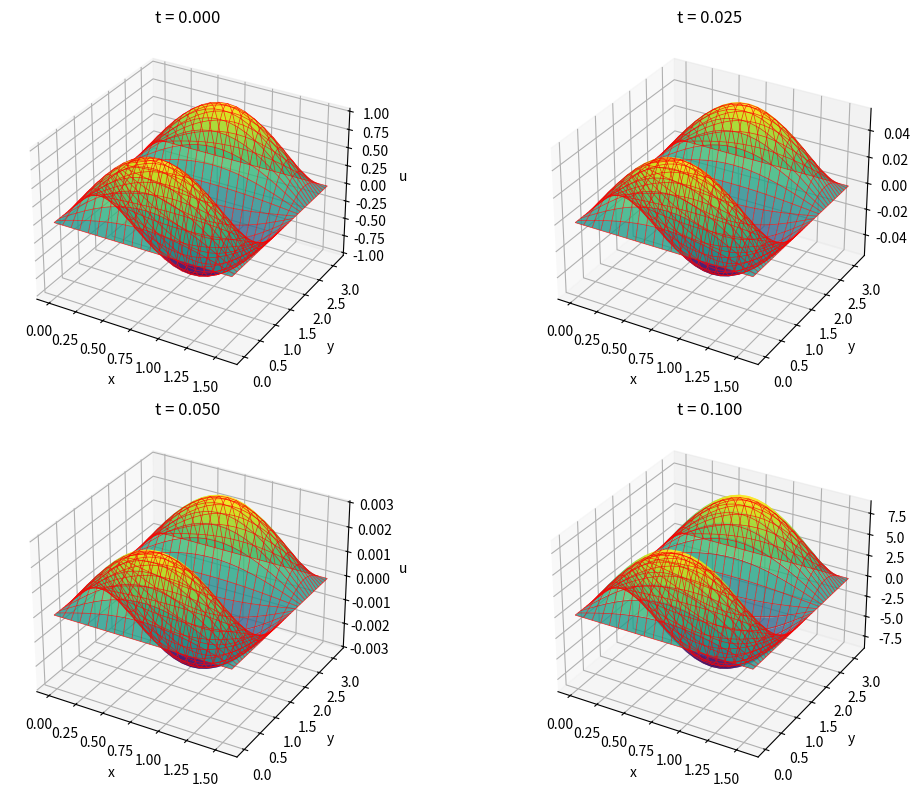
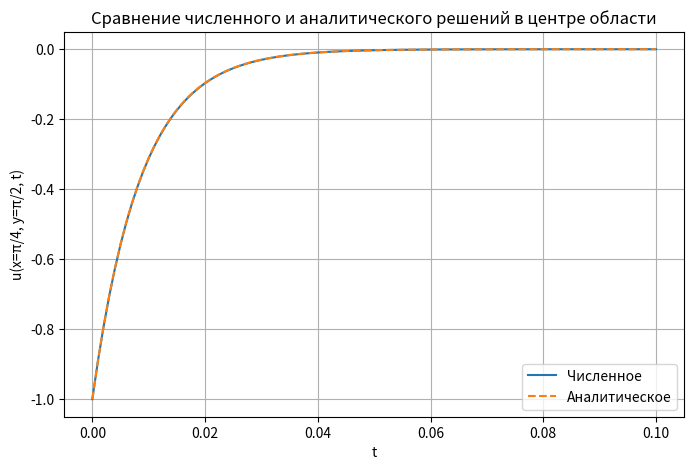

These figures' Python source, in order:
import numpy as np
from scipy.linalg import solve_banded
import matplotlib.pyplot as plt

def solve_heat_equation(Nx, Ny, Nt, Lx, Ly, T, D=9):
    dx = Lx / (Nx - 1)
    dy = Ly / (Ny - 1)
    dt = T / Nt
    x = np.linspace(0, Lx, Nx)
    y = np.linspace(0, Ly, Ny)
    t = np.linspace(0, T, Nt + 1)
    rx = D * dt / (2 * dx**2)
    ry = D * dt / (2 * dy**2)
    u = np.zeros((Nt + 1, Nx, Ny))
    u_half = np.zeros((Nx, Ny))
    # Начальное условие
    for i in range(Nx):
        for j in range(Ny):
            u[0, i, j] = np.sin(2 * x[i]) * np.sin(3 * y[j])
    # Граничные условия автоматически соблюдаются (u=0 на границе)
    diag_x = (1 + 2*rx) * np.ones(Nx - 2)
    lower_x = -rx * np.ones(Nx - 3)
    upper_x = -rx * np.ones(Nx - 3)
    diag_y = (1 + 2*ry) * np.ones(Ny - 2)
    lower_y = -ry * np.ones(Ny - 3)
    upper_y = -ry * np.ones(Ny - 3)
    for n in range(Nt):
        # Первый полушаг (x - implicit, y - explicit)
        for j in range(1, Ny-1):
            rhs = np.zeros(Nx-2)
            for i in range(1, Nx-1):
                rhs[i-1] = u[n, i, j] + ry * (u[n, i, j+1] - 2*u[n, i, j] + u[n, i, j-1])
            ab_x = np.zeros((3, Nx-2))
            ab_x[0,1:] = upper_x
            ab_x[1,:] = diag_x
            ab_x[2,:-1] = lower_x
            u_half[1:Nx-1, j] = solve_banded((1,1), ab_x, rhs)
        # Границы
        u_half[0,:] = u_half[-1,:] = u_half[:,0] = u_half[:,-1] = 0
        # Второй полушаг (y - implicit, x - explicit)
        for i in range(1, Nx-1):
            rhs = np.zeros(Ny-2)
            for j in range(1, Ny-1):
                rhs[j-1] = u_half[i, j] + rx * (u_half[i+1, j] - 2*u_half[i, j] + u_half[i-1, j])
            ab_y = np.zeros((3, Ny-2))
            ab_y[0,1:] = upper_y
            ab_y[1,:] = diag_y
            ab_y[2,:-1] = lower_y
            u[n+1, i, 1:Ny-1] = solve_banded((1,1), ab_y, rhs)
        u[n+1, 0,:] = u[n+1, -1,:] = u[n+1, :,0] = u[n+1, :,-1] = 0
    return u, x, y, t

def analytical_solution(x, y, t, D=9):
    X, Y = np.meshgrid(x, y, indexing='ij')
    u_exact = np.zeros((len(t), len(x), len(y)))
    for n in range(len(t)):
        u_exact[n] = np.sin(2*X) * np.sin(3*Y) * np.exp(-D*(2**2 + 3**2)*t[n])
    return u_exact

# Параметры задачи
Nx, Ny, Nt = 21, 41, 100
Lx, Ly, T = np.pi/2, np.pi, 0.1

# Решение
u_num, x, y, t = solve_heat_equation(Nx, Ny, Nt, Lx, Ly, T)
u_an = analytical_solution(x, y, t)

# Визуализация для нескольких моментов времени
fig = plt.figure(figsize=(12,8))
times_to_plot = [0, Nt//4, Nt//2, Nt]
for k, n in enumerate(times_to_plot):
    ax = fig.add_subplot(2, 2, k+1, projection='3d')
    X, Y = np.meshgrid(x, y, indexing='ij')
    ax.plot_surface(X, Y, u_num[n], cmap='viridis', alpha=0.8, label='Численное')
    ax.plot_wireframe(X, Y, u_an[n], color='red', linewidth=0.5, alpha=0.8, label='Аналитическое')
    ax.set_title(f't = {t[n]:.3f}')
    ax.set_xlabel('x')
    ax.set_ylabel('y')
    ax.set_zlabel('u')
plt.tight_layout()
plt.show()

# Сравнение численного и аналитического решений в центре области
plt.figure(figsize=(8,5))
plt.plot(t, [u_num[n, Nx//2, Ny//2] for n in range(Nt+1)], label='Численное')
plt.plot(t, [u_an[n, Nx//2, Ny//2] for n in range(Nt+1)], '--', label='Аналитическое')
plt.xlabel('t')
plt.ylabel('u(x=π/4, y=π/2, t)')
plt.legend()
plt.title('Сравнение численного и аналитического решений в центре области')
plt.grid(True)
plt.show()
